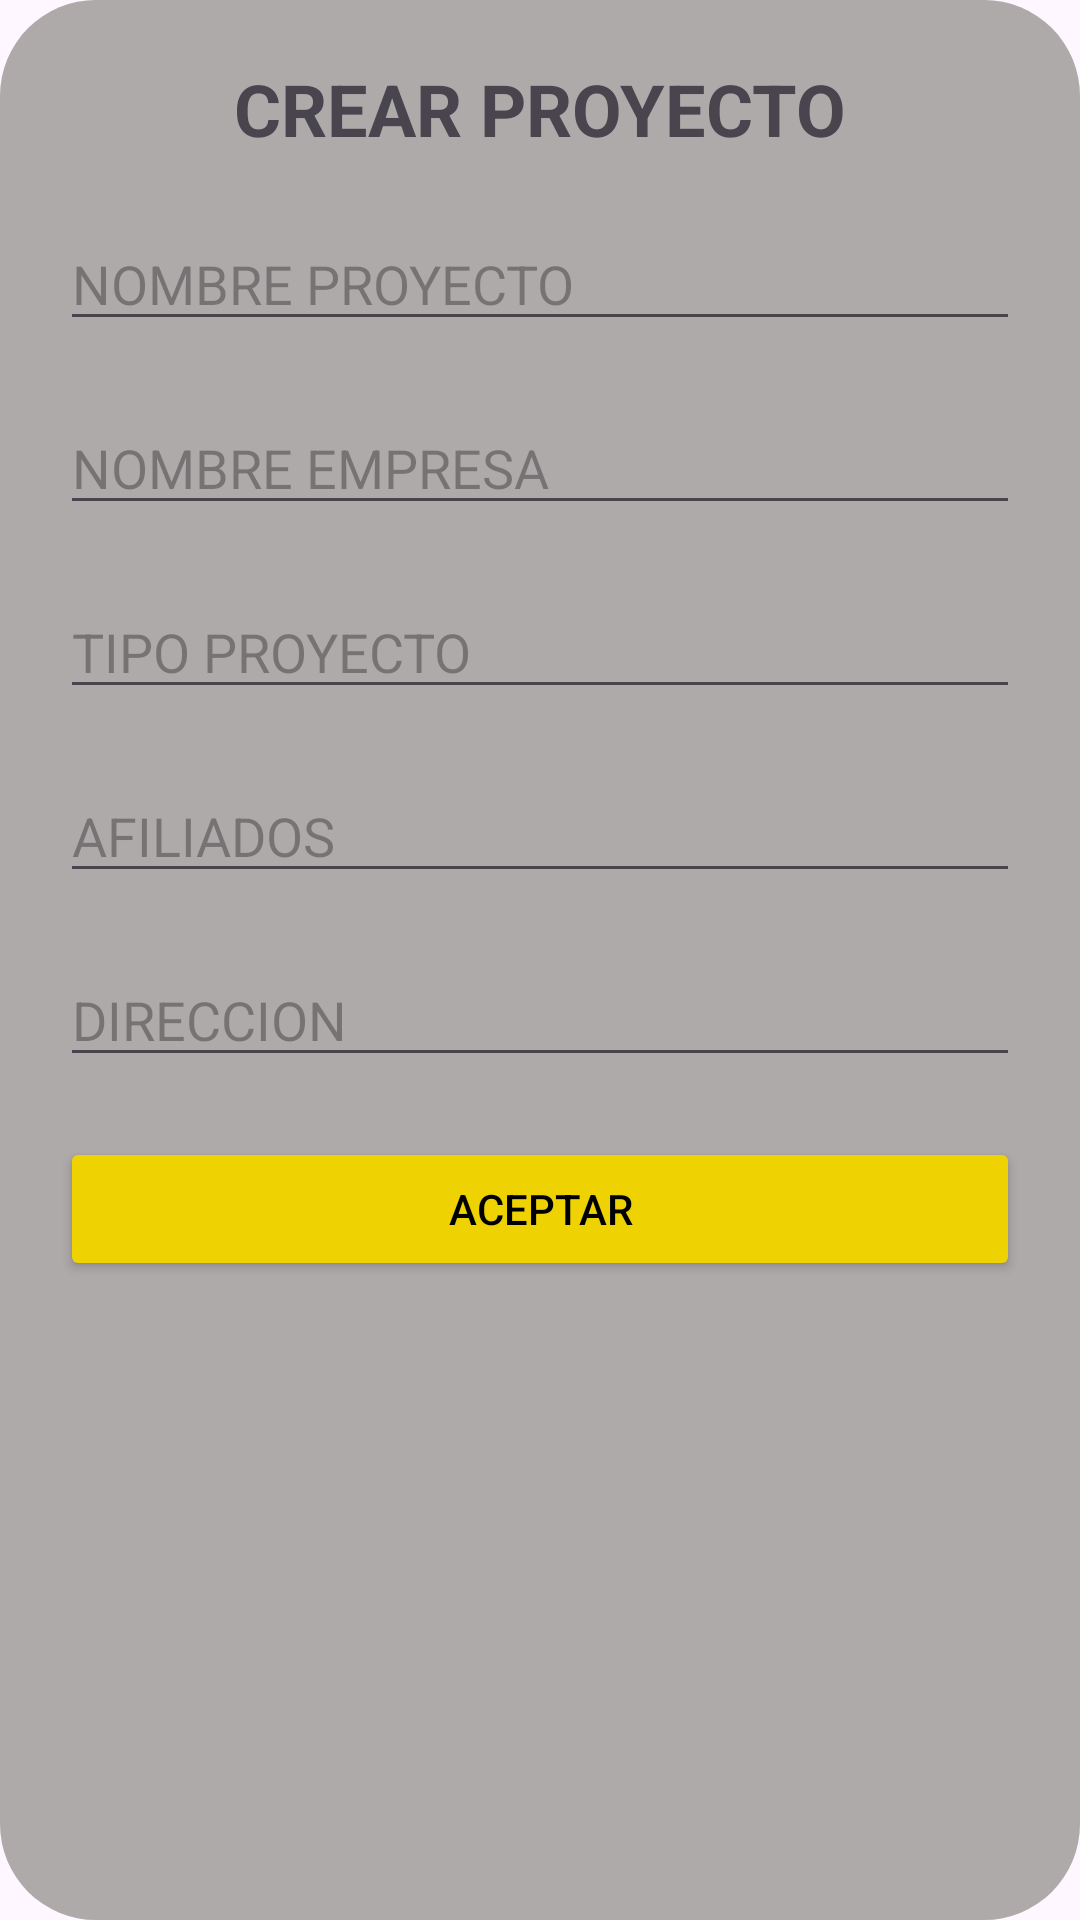

Here is an Android app screen rendered from its layout file. Give the layout XML and the strings, colors and styles it references.
<!-- AndroidManifest.xml: application theme Theme.ConstruManager -->
<!-- res/layout/activity_add_project.xml -->
<?xml version="1.0" encoding="utf-8"?>
<androidx.constraintlayout.widget.ConstraintLayout xmlns:android="http://schemas.android.com/apk/res/android"
    xmlns:app="http://schemas.android.com/apk/res-auto"
    xmlns:tools="http://schemas.android.com/tools"
    android:layout_width="match_parent"
    android:layout_height="wrap_content"
    android:layout_marginHorizontal="20dp"
    android:background="@drawable/body_activity2"
    android:padding="20dp"
    tools:context=".AddProjectActivity">

        <TextView
            android:id="@+id/textView4"
            android:layout_width="wrap_content"
            android:layout_height="wrap_content"
            android:text="CREAR PROYECTO"
            android:textSize="24sp"
            android:textStyle="bold"
            app:layout_constraintEnd_toEndOf="parent"
            app:layout_constraintStart_toStartOf="parent"
            app:layout_constraintTop_toTopOf="parent"/>

        <EditText
            android:id="@+id/edit_txt_name_proyecto"
            android:layout_width="match_parent"
            android:layout_height="wrap_content"
            android:ems="10"
            android:inputType="text"
            android:hint="NOMBRE PROYECTO"
            app:layout_constraintEnd_toEndOf="parent"
            app:layout_constraintTop_toBottomOf="@id/textView4"
            app:layout_constraintStart_toStartOf="parent"
            android:layout_marginTop="20dp"/>

        <EditText
            android:id="@+id/edit_txt_name_empresa"
            android:layout_width="match_parent"
            android:layout_height="wrap_content"
            android:ems="10"
            android:inputType="text"
            android:hint="NOMBRE EMPRESA"
            app:layout_constraintEnd_toEndOf="parent"
            app:layout_constraintStart_toStartOf="parent"
            app:layout_constraintTop_toBottomOf="@id/edit_txt_name_proyecto"
            android:layout_marginTop="20dp"/>

        <EditText
            android:id="@+id/edit_txt_tipo"
            android:layout_width="match_parent"
            android:layout_height="wrap_content"
            android:ems="10"
            android:inputType="text"
            android:hint="TIPO PROYECTO"
            app:layout_constraintEnd_toEndOf="parent"
            app:layout_constraintStart_toStartOf="parent"
            app:layout_constraintTop_toBottomOf="@id/edit_txt_name_empresa"
            android:layout_marginTop="20dp"/>

        <EditText
            android:id="@+id/edit_txt_afiliados"
            android:layout_width="match_parent"
            android:layout_height="wrap_content"
            android:ems="10"
            android:inputType="text"
            android:hint="AFILIADOS"
            app:layout_constraintEnd_toEndOf="parent"
            app:layout_constraintStart_toStartOf="parent"
            app:layout_constraintTop_toBottomOf="@id/edit_txt_tipo"
            android:layout_marginTop="20dp"/>

        <EditText
            android:id="@+id/edit_txt_direccion"
            android:layout_width="match_parent"
            android:layout_height="wrap_content"
            android:ems="10"
            android:inputType="text"
            android:hint="DIRECCION"
            tools:layout_editor_absoluteX="0dp"
            tools:layout_editor_absoluteY="0dp"
            app:layout_constraintEnd_toEndOf="parent"
            app:layout_constraintStart_toStartOf="parent"
            app:layout_constraintTop_toBottomOf="@id/edit_txt_afiliados"
            android:layout_marginTop="20dp"/>
        <Button
            android:id="@+id/btn_accept"
            android:layout_width="match_parent"
            android:layout_height="wrap_content"
            app:layout_constraintTop_toBottomOf="@id/edit_txt_direccion"
            app:layout_constraintStart_toStartOf="parent"
            app:layout_constraintEnd_toEndOf="parent"
            android:layout_marginTop="20dp"
            android:backgroundTint="@color/default_yellow"
            android:textColor="@color/black"
            android:text="Aceptar"/>
</androidx.constraintlayout.widget.ConstraintLayout>
<!-- resources referenced by this layout -->
<resources>
  <color name="black">#FF000000</color>
  <color name="default_yellow">#eed202</color>
  <!-- drawable body_activity2 (drawable) -->
  <?xml version="1.0" encoding="utf-8"?>
  <shape xmlns:android="http://schemas.android.com/apk/res/android">
      <solid android:color="#AEAAAA"/>
      <corners
          android:topLeftRadius="32dp"
          android:topRightRadius="32dp"
          android:bottomLeftRadius="32dp"
          android:bottomRightRadius="32dp"/>
  </shape>
  <style name="Theme.ConstruManager" parent="Base.Theme.ConstruManager" />
  <style name="Base.Theme.ConstruManager" parent="Theme.Material3.DayNight.NoActionBar">
          
          <item name="colorPrimary">@color/PrimaryColor</item>
      </style>
  <color name="PrimaryColor">#eed202</color>
</resources>
